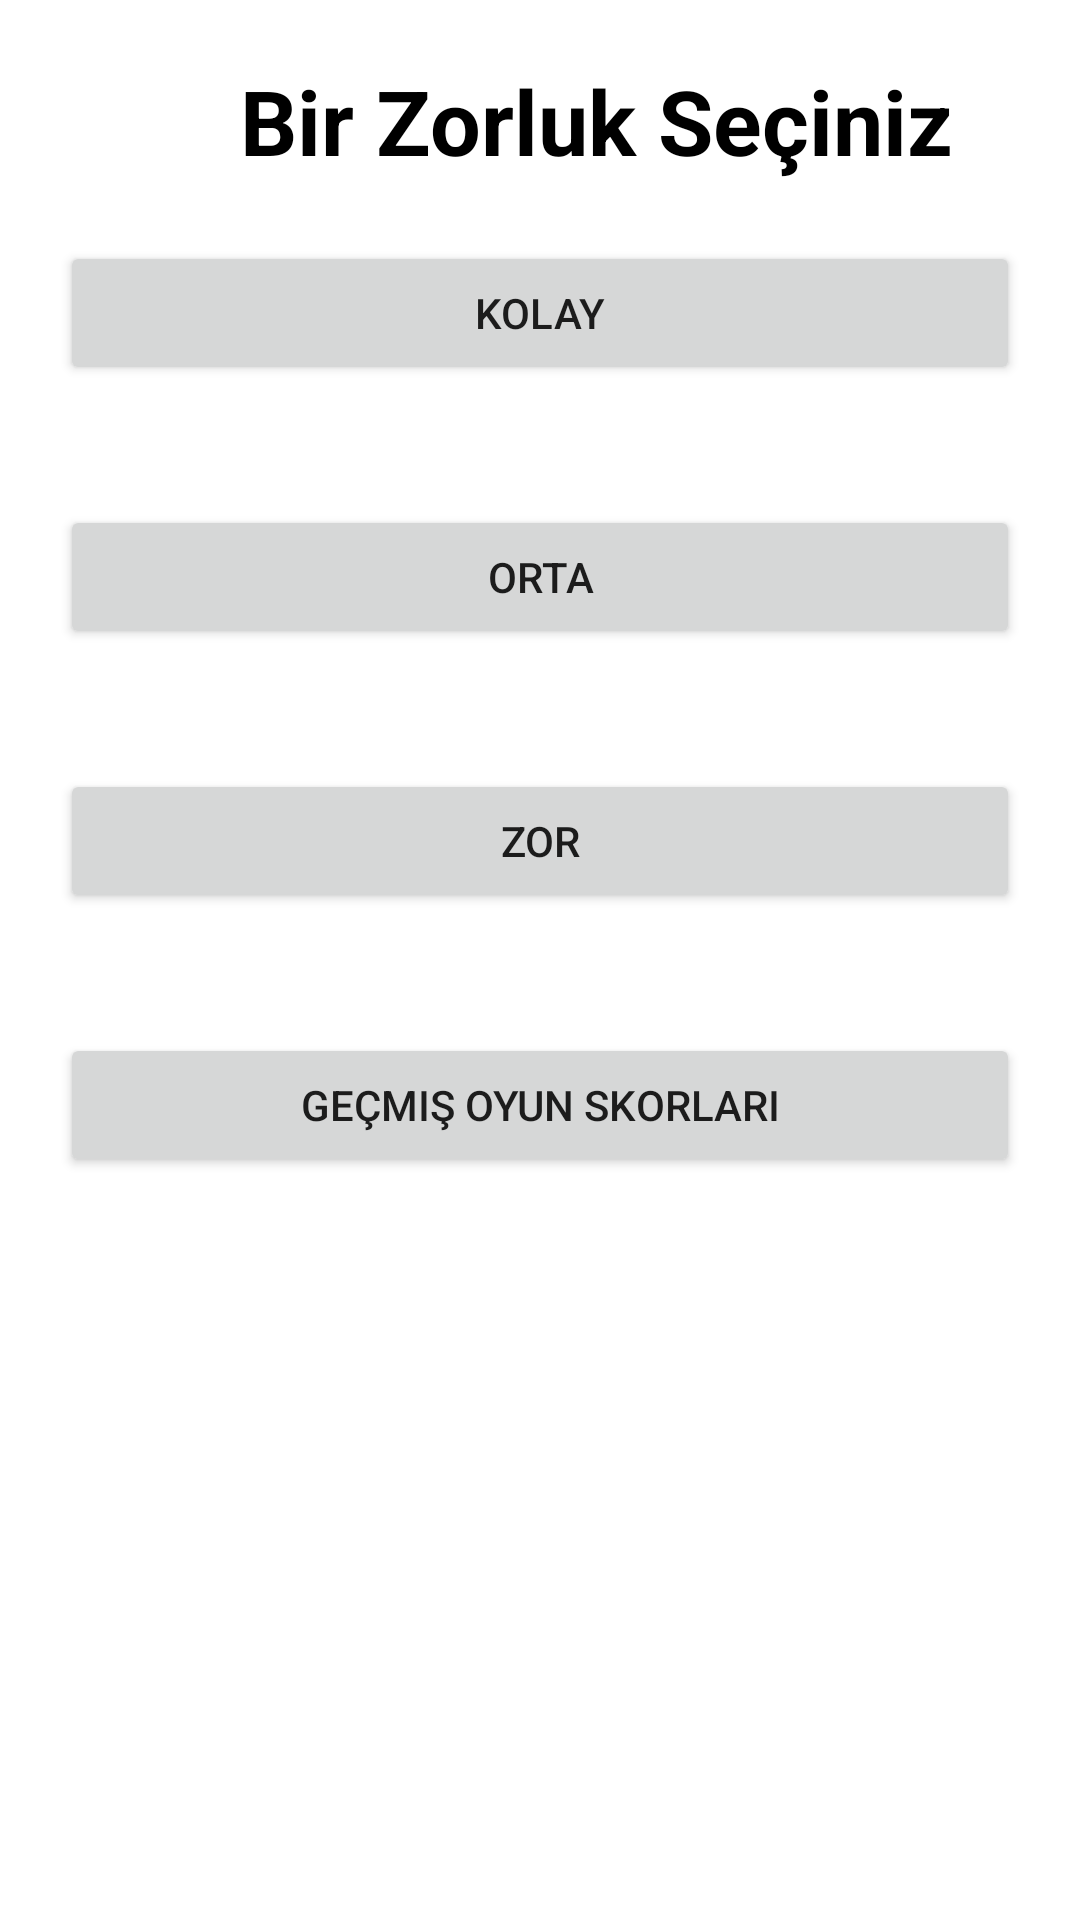

This screen was rendered from an Android layout file. Write that file and the resources it references.
<!-- AndroidManifest.xml: application theme Theme.Hafiza_oyunu_final_odev -->
<!-- res/layout/activity_main.xml -->
<?xml version="1.0" encoding="utf-8"?>
<LinearLayout xmlns:android="http://schemas.android.com/apk/res/android"
    xmlns:app="http://schemas.android.com/apk/res-auto"
    xmlns:tools="http://schemas.android.com/tools"
    android:layout_width="match_parent"
    android:layout_height="wrap_content"
    android:orientation="vertical"
    tools:context=".MainActivity">


    <TextView
        android:id="@+id/textView9"
        android:layout_width="wrap_content"
        android:layout_height="wrap_content"
        android:layout_marginStart="80dp"
        android:layout_marginTop="20dp"
        android:text="Bir Zorluk Seçiniz"
        android:textColor="@color/black"
        android:textIsSelectable="false"
        android:textSize="30sp"
        android:textStyle="bold" />

    <Button
        android:id="@+id/btnEasy"
        android:layout_width="match_parent"
        android:layout_height="wrap_content"
        android:layout_margin="20dp"
        android:text="Kolay" />

    <Button
        android:id="@+id/btnNormal"
        android:layout_width="match_parent"
        android:layout_height="wrap_content"
        android:layout_margin="20dp"
        android:text="Orta" />

    <Button
        android:id="@+id/btnExpert"
        android:layout_width="match_parent"
        android:layout_height="wrap_content"
        android:layout_margin="20dp"
        android:text="Zor" />

    <Button
        android:id="@+id/btnScores"
        android:layout_width="match_parent"
        android:layout_height="wrap_content"
        android:layout_margin="20dp"
        android:text="Geçmiş Oyun Skorları" />

</LinearLayout>
<!-- resources referenced by this layout -->
<resources>
  <color name="black">#FF000000</color>
  <style name="Theme.Hafiza_oyunu_final_odev" parent="Theme.MaterialComponents.DayNight.DarkActionBar">
          
          <item name="colorPrimary">@color/purple_500</item>
          <item name="colorPrimaryVariant">@color/purple_700</item>
          <item name="colorOnPrimary">@color/white</item>
          
          <item name="colorSecondary">@color/teal_200</item>
          <item name="colorSecondaryVariant">@color/teal_700</item>
          <item name="colorOnSecondary">@color/black</item>
          
          <item name="android:statusBarColor" tools:targetApi="l">?attr/colorPrimaryVariant</item>
          
      </style>
  <color name="purple_500">#FF6200EE</color>
  <color name="purple_700">#FF3700B3</color>
  <color name="white">#FFFFFFFF</color>
  <color name="teal_200">#FF03DAC5</color>
  <color name="teal_700">#FF018786</color>
</resources>
